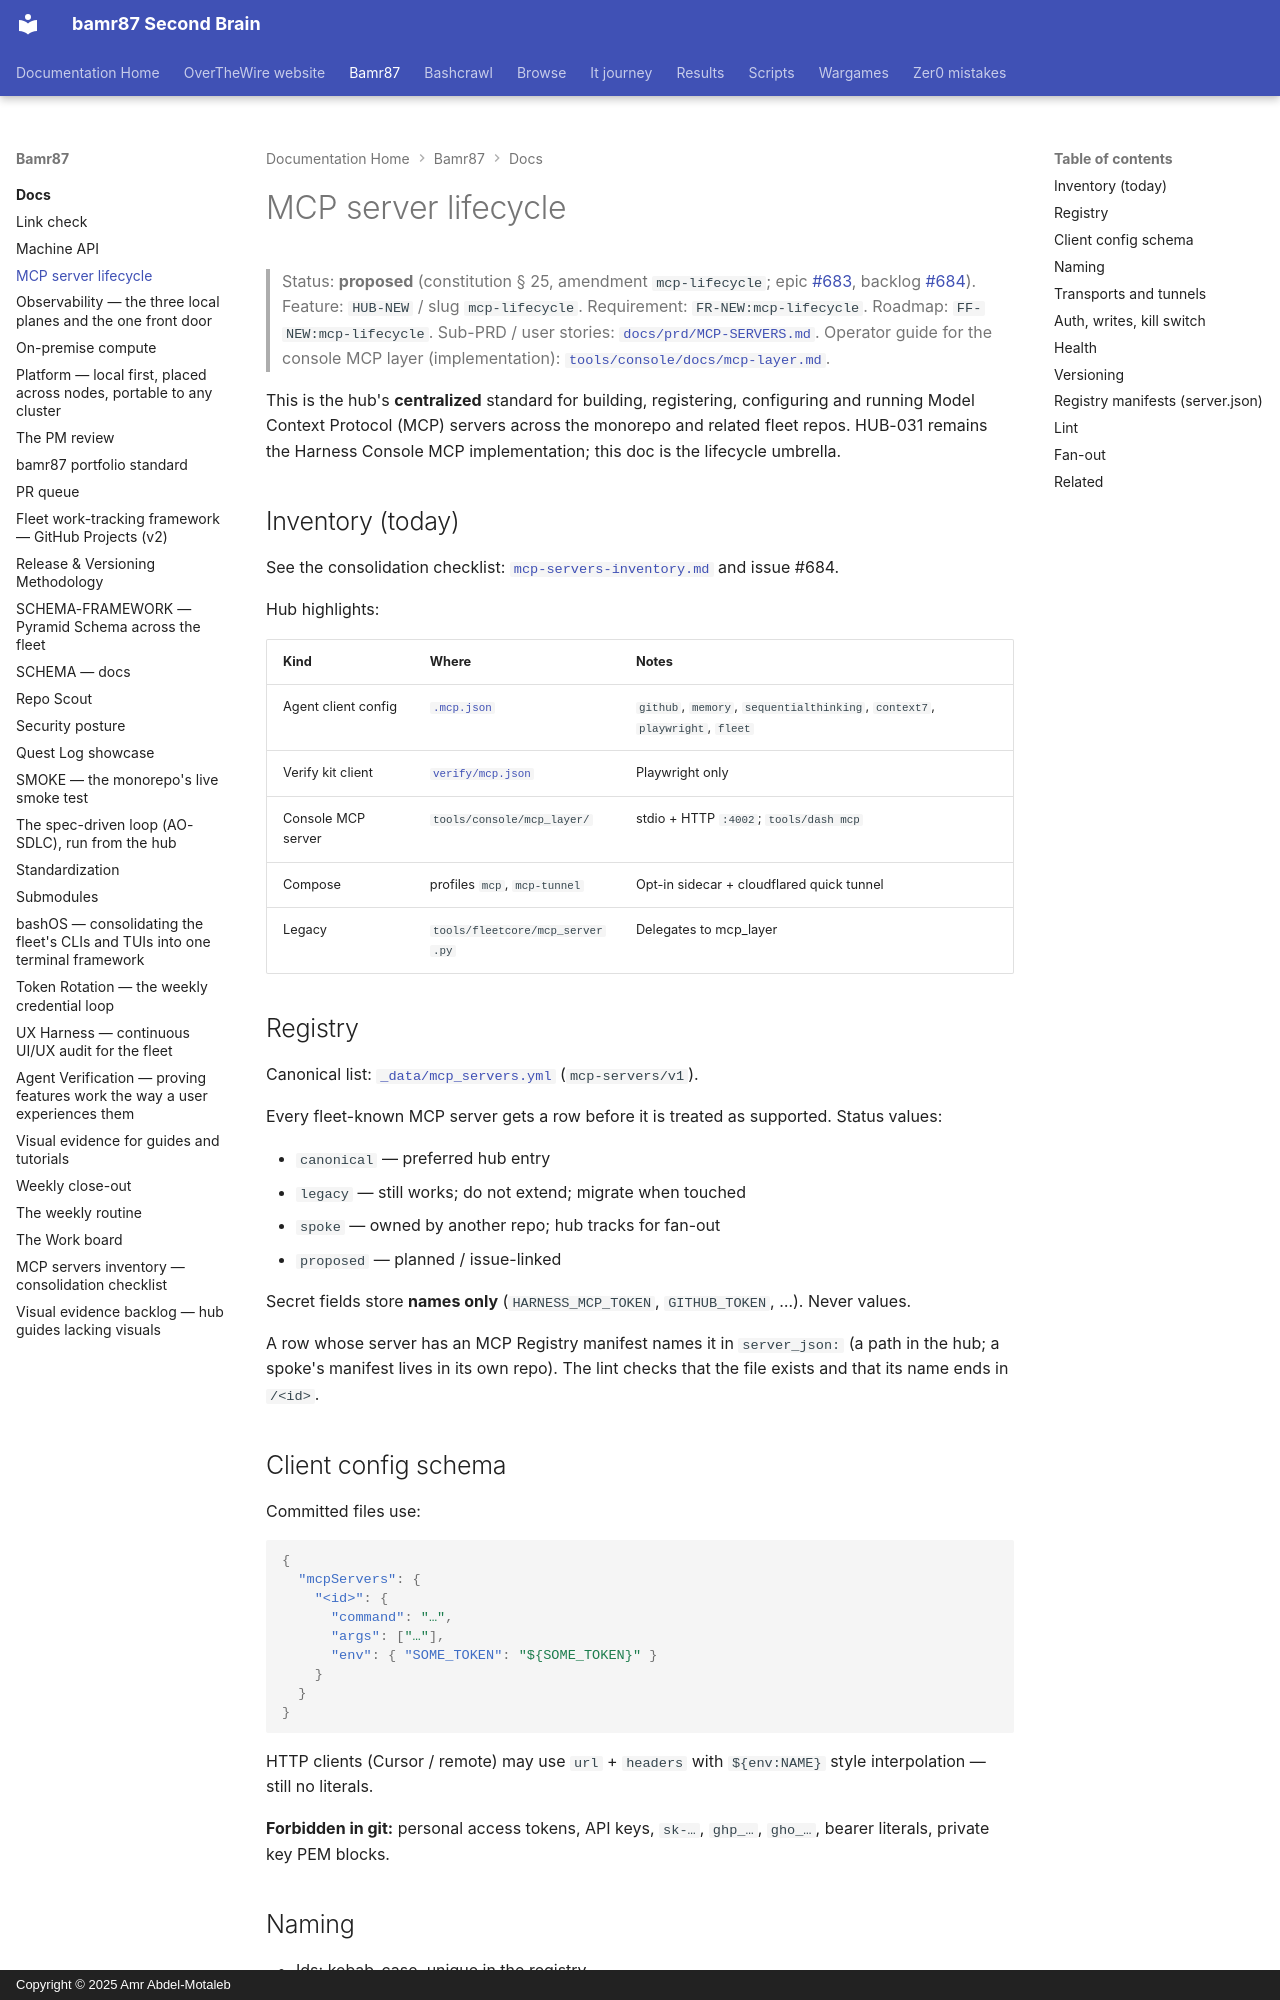

repository: bamr87/README · page: bamr87/docs/MCP-SERVERS/index.html · generator: mkdocs · copyright: Copyright © 2025 Amr Abdel-Motaleb

---
source_file: docs/MCP-SERVERS.md
source_repo: bamr87/bamr87
source_url: https://github.com/bamr87/bamr87/blob/main/docs/MCP-SERVERS.md
title: MCP server lifecycle
---
# MCP server lifecycle

> Status: **proposed** (constitution § 25, amendment `mcp-lifecycle`; epic [#683](https://github.com/bamr87/bamr87/issues/683), backlog [#684](https://github.com/bamr87/bamr87/issues/684)).
> Feature: `HUB-NEW` / slug `mcp-lifecycle`. Requirement: `FR-NEW:mcp-lifecycle`. Roadmap: `FF-NEW:mcp-lifecycle`.
> Sub-PRD / user stories: [`docs/prd/MCP-SERVERS.md`](prd/MCP-SERVERS.md).
> Operator guide for the console MCP layer (implementation): [`tools/console/docs/mcp-layer.md`](../tools/console/docs/mcp-layer.md).

This is the hub's **centralized** standard for building, registering, configuring and running Model Context Protocol (MCP) servers across the monorepo and related fleet repos. HUB-031 remains the Harness Console MCP implementation; this doc is the lifecycle umbrella.

## Inventory (today)

See the consolidation checklist: [`mcp-servers-inventory.md`](mcp-servers-inventory.md) and issue #684.

Hub highlights:

| Kind | Where | Notes |
| --- | --- | --- |
| Agent client config | [`.mcp.json`](../dot-mcp.json) | `github`, `memory`, `sequentialthinking`, `context7`, `playwright`, `fleet` |
| Verify kit client | [`verify/mcp.json`](../verify/mcp.json) | Playwright only |
| Console MCP server | `tools/console/mcp_layer/` | stdio + HTTP `:4002`; `tools/dash mcp` |
| Compose | profiles `mcp`, `mcp-tunnel` | Opt-in sidecar + cloudflared quick tunnel |
| Legacy | `tools/fleetcore/mcp_server.py` | Delegates to mcp_layer |

## Registry

Canonical list: [`_data/mcp_servers.yml`](../_data/mcp_servers.yml) (`mcp-servers/v1`).

Every fleet-known MCP server gets a row before it is treated as supported. Status values:

- `canonical` — preferred hub entry
- `legacy` — still works; do not extend; migrate when touched
- `spoke` — owned by another repo; hub tracks for fan-out
- `proposed` — planned / issue-linked

Secret fields store **names only** (`HARNESS_MCP_TOKEN`, `GITHUB_TOKEN`, …). Never values.

A row whose server has an MCP Registry manifest names it in `server_json:` (a path in the hub; a spoke's manifest lives in its own repo). The lint checks that the file exists and that its name ends in `/<id>`.

## Client config schema

Committed files use:

```json
{
  "mcpServers": {
    "<id>": {
      "command": "…",
      "args": ["…"],
      "env": { "SOME_TOKEN": "${SOME_TOKEN}" }
    }
  }
}
```

HTTP clients (Cursor / remote) may use `url` + `headers` with `${env:NAME}` style interpolation — still no literals.

**Forbidden in git:** personal access tokens, API keys, `sk-…`, `ghp_…`, `gho_…`, bearer literals, private key PEM blocks.

## Naming

- Ids: kebab-case, unique in the registry.
- Keep agent-facing name `fleet` for the console MCP until a migration PR updates `.mcp.json`, permissions (`mcp__fleet__*`), and the registry together.
